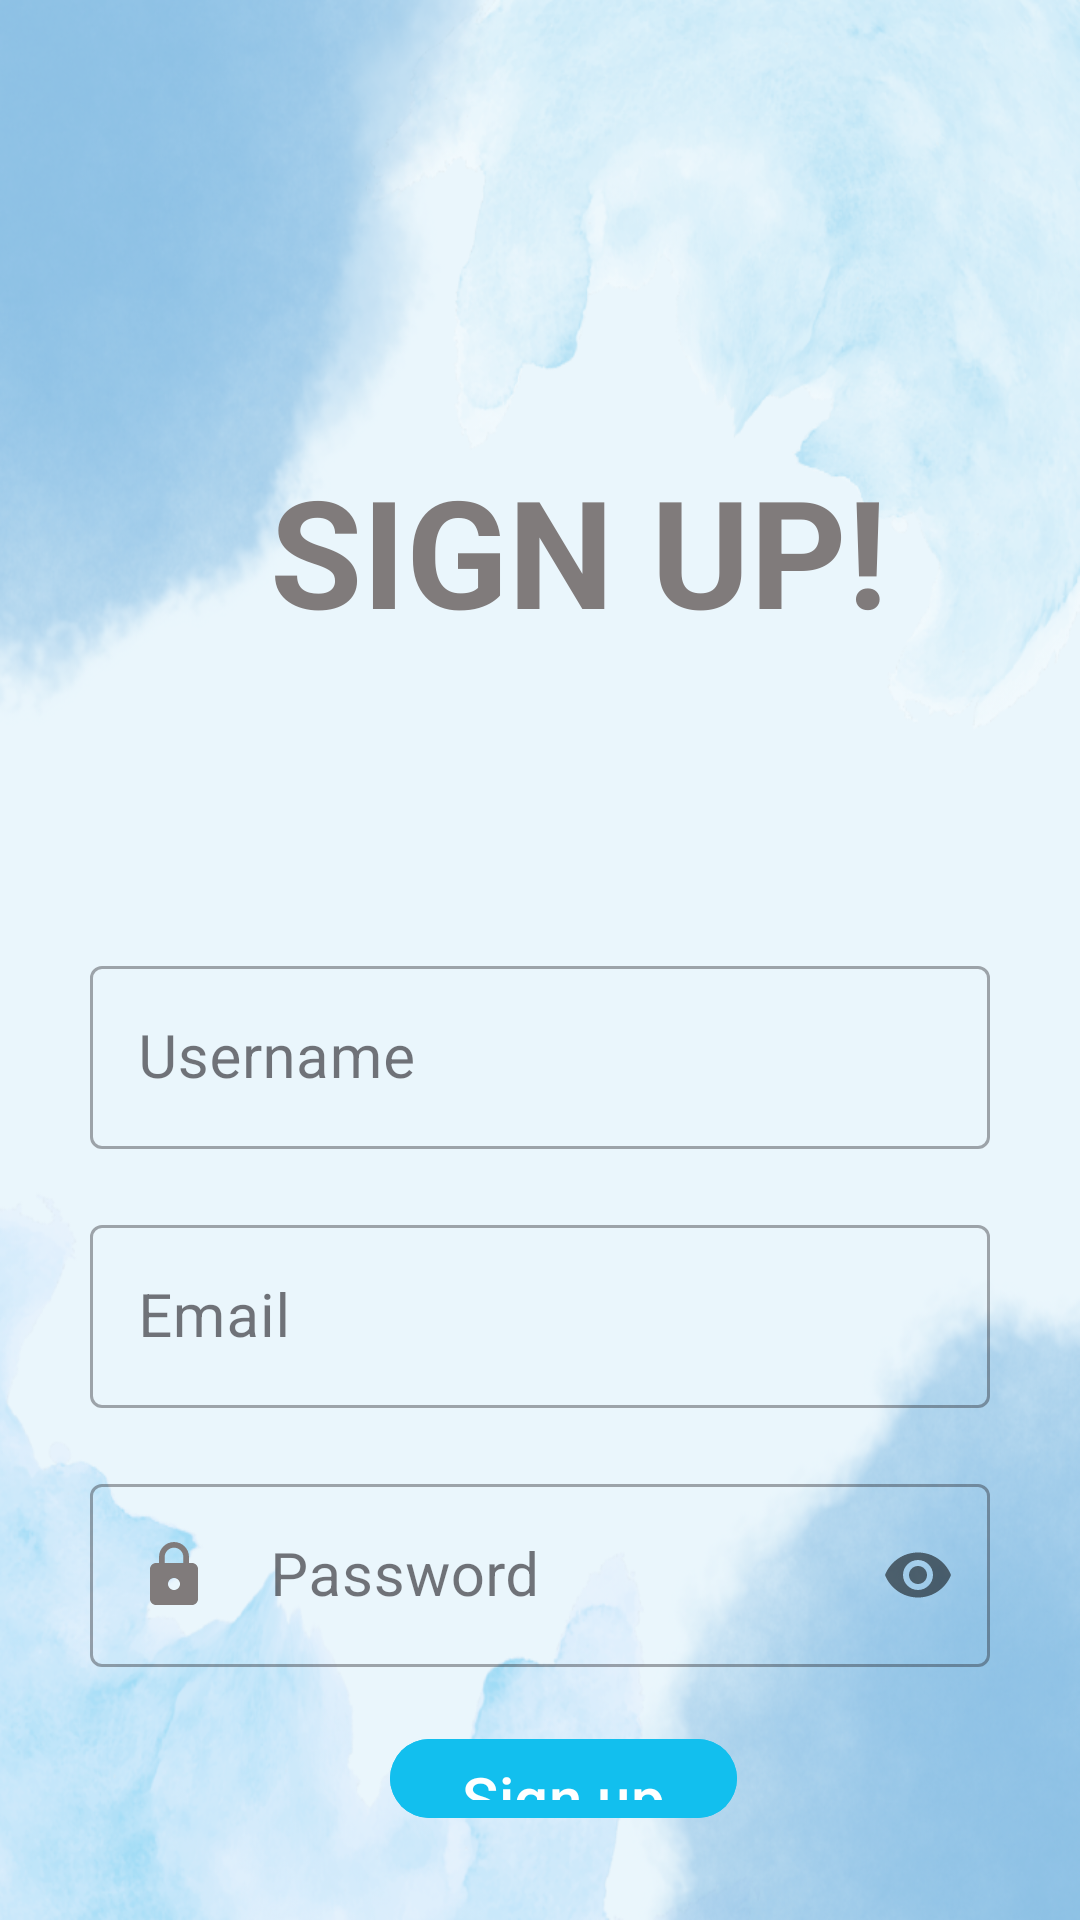

Here is an Android app screen rendered from its layout file. Give the layout XML and the strings, colors and styles it references.
<!-- AndroidManifest.xml: application theme Theme.MicroBloggingApp -->
<!-- res/layout/activity_register.xml -->
<?xml version="1.0" encoding="utf-8"?>
<RelativeLayout xmlns:android="http://schemas.android.com/apk/res/android"
    xmlns:app="http://schemas.android.com/apk/res-auto"
    xmlns:tools="http://schemas.android.com/tools"
    android:layout_width="match_parent"
    android:layout_height="match_parent">

    <ImageView
        android:layout_width="match_parent"
        android:layout_height="match_parent"
        android:background="@drawable/bg"
        android:scaleType="centerCrop"/>

    <LinearLayout
        android:layout_width="match_parent"
        android:layout_height="wrap_content"
        android:orientation="vertical"
        android:padding="30dp">
        <TextView
            android:id="@+id/signintv"
            android:layout_width="match_parent"
            android:layout_height="wrap_content"
            android:layout_marginStart="60dp"
            android:layout_marginTop="120dp"
            android:text="SIGN UP!"
            android:textColor="#807B7B"
            android:textSize="50dp"
            android:textStyle="bold" />

        <com.google.android.material.textfield.TextInputLayout
            android:layout_width="match_parent"
            android:layout_height="wrap_content"
            android:layout_marginTop="100dp"
            style="@style/Widget.MaterialComponents.TextInputLayout.OutlinedBox">

            <com.google.android.material.textfield.TextInputEditText
                android:layout_width="match_parent"
                android:layout_height="wrap_content"
                android:id="@+id/username"
                android:hint="Username"
                android:textSize="20sp"
                android:textColorHint="#807B7B"
                android:drawableStart="@drawable/baseline_person_24"
                android:drawablePadding="20dp" />

        </com.google.android.material.textfield.TextInputLayout>

        <com.google.android.material.textfield.TextInputLayout
            android:layout_width="match_parent"
            android:layout_height="wrap_content"
            android:layout_marginTop="20dp"
            style="@style/Widget.MaterialComponents.TextInputLayout.OutlinedBox">

            <com.google.android.material.textfield.TextInputEditText
                android:layout_width="match_parent"
                android:layout_height="wrap_content"
                android:id="@+id/email"
                android:hint="Email"
                android:textSize="20sp"
                android:textColorHint="#807B7B"
                android:drawableStart="@drawable/baseline_email_24"
                android:drawablePadding="20dp"
                android:inputType="textEmailAddress"/>

        </com.google.android.material.textfield.TextInputLayout>

        <com.google.android.material.textfield.TextInputLayout
            android:layout_width="match_parent"
            android:layout_height="wrap_content"
            android:layout_marginTop="20dp"
            app:passwordToggleEnabled="true"
            style="@style/Widget.MaterialComponents.TextInputLayout.OutlinedBox">

            <com.google.android.material.textfield.TextInputEditText
                android:layout_width="match_parent"
                android:layout_height="wrap_content"
                android:id="@+id/password"
                android:hint="Password"
                android:textSize="20sp"
                android:textColorHint="#807B7B"
                android:drawableStart="@drawable/baseline_lock_24"
                android:drawablePadding="20dp"
                android:inputType="textPassword"/>

        </com.google.android.material.textfield.TextInputLayout>


        <com.google.android.material.button.MaterialButton
            android:id="@+id/SignUpbtn"
            android:layout_width="wrap_content"
            android:layout_height="wrap_content"
            android:layout_marginTop="20dp"
            android:layout_marginStart="100dp"
            android:backgroundTint="#12BFEE"
            android:text="Sign up"
            android:textColor="@color/white"
            android:textSize="20dp"
             />

        <LinearLayout
            android:layout_width="match_parent"
            android:layout_height="wrap_content"
            android:orientation="horizontal"
            android:layout_marginTop="20dp"
            android:gravity="center">

            <TextView
                android:layout_width="wrap_content"
                android:layout_height="wrap_content"
                android:textSize="15sp"
                android:textStyle="bold"
                android:text="EXISTING USER?"
                android:textColor="#807B7B" />

            <TextView
                android:id="@+id/existingUser"
                android:layout_width="wrap_content"
                android:layout_height="wrap_content"
                android:textSize="15sp"
                android:textStyle="bold"
                android:layout_marginLeft="10dp"
                android:text="SIGN IN"
                android:textColor="#12BEEE" />

        </LinearLayout>
    </LinearLayout>

</RelativeLayout>
<!-- resources referenced by this layout -->
<resources>
  <color name="white">#FFFFFFFF</color>
  <!-- drawable baseline_lock_24 (drawable) -->
  <vector android:height="24dp" android:tint="#807B7B"
      android:viewportHeight="24" android:viewportWidth="24"
      android:width="24dp" xmlns:android="http://schemas.android.com/apk/res/android">
      <path android:fillColor="@android:color/white" android:pathData="M18,8h-1L17,6c0,-2.76 -2.24,-5 -5,-5S7,3.24 7,6v2L6,8c-1.1,0 -2,0.9 -2,2v10c0,1.1 0.9,2 2,2h12c1.1,0 2,-0.9 2,-2L20,10c0,-1.1 -0.9,-2 -2,-2zM12,17c-1.1,0 -2,-0.9 -2,-2s0.9,-2 2,-2 2,0.9 2,2 -0.9,2 -2,2zM15.1,8L8.9,8L8.9,6c0,-1.71 1.39,-3.1 3.1,-3.1 1.71,0 3.1,1.39 3.1,3.1v2z"/>
  </vector>
  <!-- drawable bg: png bitmap (drawable, 382732 bytes) -->
  <style name="Theme.MicroBloggingApp" parent="Base.Theme.MicroBloggingApp" />
  <style name="Base.Theme.MicroBloggingApp" parent="Theme.Material3.Light.NoActionBar">
          
          
          <item name="android:statusBarColor">@color/app_blue</item>
          <item name="android:windowLightStatusBar">true</item>
      </style>
  <color name="app_blue">#2196F3</color>
</resources>
